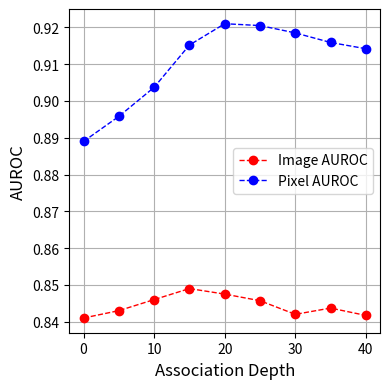
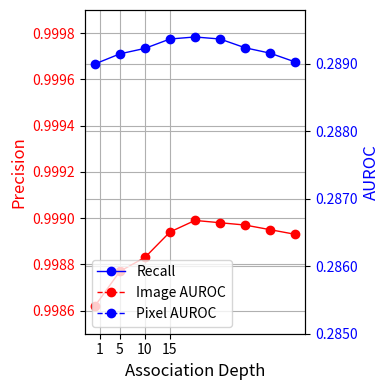
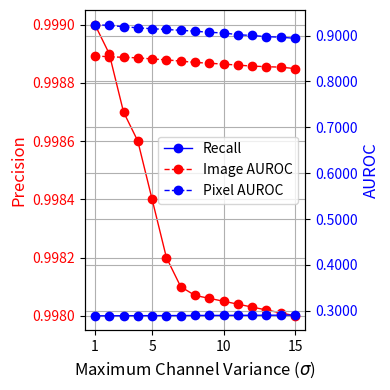
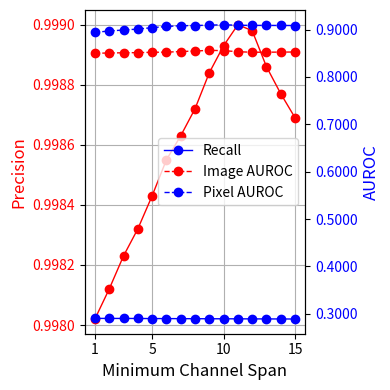
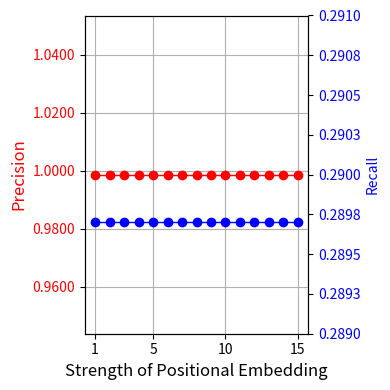

The matplotlib source for these figures, in order:
# -*- coding: utf-8 -*-
"""
Created on Sun Feb 25 18:44:52 2024

[redacted]
"""

import matplotlib.pyplot as plt
from matplotlib.ticker import MaxNLocator, FormatStrFormatter


def association_depth_auroc(color1, color2, size):
    assoc_depth = [0, 5, 10, 15, 20, 25, 30, 35, 40]
    img_auroc = [0.8410, 0.8430, 0.8460, 0.8490, 0.8475, 0.8457, 0.8420, 0.8437, 0.8417]
    pix_auroc = [0.8890, 0.8958, 0.9037, 0.9152, 0.9210, 0.9205, 0.9185, 0.9159, 0.9142]
    plt.rcParams['figure.figsize'] = size
    plt.grid(True)
    plt.plot(assoc_depth, img_auroc, label = 'Image AUROC', color=color1, lw=1, linestyle='--', marker='o')
    plt.plot(assoc_depth, pix_auroc, label = 'Pixel AUROC', color=color2, lw=1, linestyle='--', marker='o')
    plt.legend()
    plt.xlabel('Association Depth', fontsize=12)
    plt.ylabel('AUROC', fontsize=12)
    #plt.title('Association Depth vs Image and Pixel AUROC', fontsize=12)
    plt.tight_layout()
    plt.savefig('association_depth_auroc.pdf')
    plt.show()
    
def association_depth_precision_recall(color1, color2, size):
    assoc_depth = [0, 5, 10, 15, 20, 25, 30, 35, 40]
    precision = [0.99862, 0.99877, 0.99883, 0.99894, 0.99899, 0.99898, 0.99897, 0.99895, 0.99893]
    recall = [0.28900, 0.28915, 0.289231, 0.28937, 0.28940, 0.28937, 0.28924, 0.28916, 0.28903]
    plt.rcParams['figure.figsize'] = size
    fig, ax1 = plt.subplots()
    plt.grid(True)
    ax1.plot(assoc_depth, precision, label = 'Precision', color=color1, lw=1, linestyle='-', marker='o')
    ax1.yaxis.set_major_formatter(FormatStrFormatter('%.4f'))
    ax1.set_xlabel('Association Depth', fontsize=12)
    ax1.set_ylabel('Precision', fontsize=12, color=color1)
    ax1.tick_params(axis='y', labelcolor=color1)
    ax1.set_ylim(0.9985, 0.9999)
    ax2 = ax1.twinx()
    ax2.plot(assoc_depth, recall, label = 'Recall', color=color2, lw=1, linestyle='-', marker='o')
    ax2.yaxis.set_major_formatter(FormatStrFormatter('%.4f'))
    ax2.set_ylabel("Recall", color=color2)
    ax2.tick_params(axis='y', labelcolor=color2)
    ax2.set_ylim(0.2850, 0.2898)
    plt.xticks([0, 10, 20, 30, 40])
    plt.tight_layout()
    plt.savefig('association_depth_precision_recall.pdf')
    plt.show()
    
def maximum_channel_auroc(color1, color2, size):
    assoc_depth = [1, 2, 3, 4, 5, 6, 7, 8, 9, 10, 11, 12, 13, 14, 15]
    img_auroc = [0.8410, 0.8430, 0.8462, 0.8493, 0.8515, 0.8520, 0.8550, 0.8554, 0.8553, 0.8553, 0.8553, 0.8553, 0.8552, 0.8551, 0.8550]
    pix_auroc = [0.8890, 0.8958, 0.9017, 0.9079, 0.9166, 0.9205, 0.9226, 0.92385, 0.9240, 0.9204, 0.9180, 0.9120, 0.9040, 0.8980, 0.8940]
    plt.rcParams['figure.figsize'] = size
    plt.grid(True)
    plt.plot(assoc_depth, img_auroc, label = 'Image AUROC', color=color1, lw=1, linestyle='--', marker='o')
    plt.plot(assoc_depth, pix_auroc, label = 'Pixel AUROC', color=color2, lw=1, linestyle='--', marker='o')
    plt.legend()
    plt.xlabel('Maximum Channel Variance ($\sigma$)', fontsize=12)
    plt.ylabel('AUROC', fontsize=12)
    plt.xticks([1, 5, 10, 15])
    plt.tight_layout()
    plt.savefig('maximum_channel_auroc.pdf')
    plt.show()
    
def maximum_channel_precision_recall(color1, color2, size):  
    assoc_depth = [1, 2, 3, 4, 5, 6, 7, 8, 9, 10, 11, 12, 13, 14, 15]
    precision = [0.9990, 0.9989, 0.9987, 0.9986, 0.9984, 0.9982, 0.9981, 0.99807, 0.99806, 0.99805, 0.99804, 0.99803, 0.99802, 0.99801, 0.99800]
    recall = [0.28900, 0.28913, 0.28922, 0.28936, 0.28941, 0.28958, 0.28960, 0.28977, 0.28986, 0.28993, 0.29009, 0.29013, 0.29028, 0.29032, 0.29048]
    plt.rcParams['figure.figsize'] = size
    fig, ax1 = plt.subplots()
    plt.grid(True)
    ax1.plot(assoc_depth, precision, label = 'Precision', color=color1, lw=1, linestyle='-', marker='o')
    ax1.yaxis.set_major_formatter(FormatStrFormatter('%.4f'))
    ax1.set_xlabel('Maximum Channel Variance ($\sigma$)', fontsize=12)
    ax1.set_ylabel('Precision', fontsize=12, color=color1)
    ax1.tick_params(axis='y', labelcolor=color1)
    ax2 = ax1.twinx()
    ax2.plot(assoc_depth, recall, label = 'Recall', color=color2, lw=1, linestyle='-', marker='o')
    ax2.yaxis.set_major_formatter(FormatStrFormatter('%.4f'))
    ax2.set_ylabel("Recall", color=color2)
    ax2.tick_params(axis='y', labelcolor=color2)
    plt.xticks([1, 5, 10, 15])
    plt.tight_layout()
    plt.savefig('maximum_channel_precision_recall.pdf')
    plt.show()
    
def minimum_channel_auroc(color1, color2, size):
    assoc_depth = [1, 2, 3, 4, 5, 6, 7, 8, 9, 10, 11, 12, 13, 14, 15]
    img_auroc = [0.8554, 0.8539, 0.8525, 0.8515, 0.8490, 0.8471, 0.8443, 0.8415, 0.8397, 0.8378, 0.8356, 0.8334, 0.8322, 0.8311, 0.8280]
    pix_auroc = [0.9240, 0.9220, 0.9195, 0.9168, 0.9149, 0.9133, 0.9114, 0.9096, 0.9070, 0.9058, 0.9018, 0.9002, 0.8977, 0.8964, 0.8940]
    plt.rcParams['figure.figsize'] = size
    plt.grid(True)
    plt.plot(assoc_depth, img_auroc, label = 'Image AUROC', color=color1, lw=1, linestyle='--', marker='o')
    plt.plot(assoc_depth, pix_auroc, label = 'Pixel AUROC', color=color2, lw=1, linestyle='--', marker='o')
    plt.legend()
    plt.xlabel('Minimum Channel Span', fontsize=12)
    plt.ylabel('AUROC', fontsize=12)
    plt.xticks([1, 5, 10, 15])
    plt.tight_layout()
    plt.savefig('minimum_channel_auroc.pdf')
    plt.show()

def minimum_channel_precision_recall(color1, color2, size):
    assoc_depth = [1, 2, 3, 4, 5, 6, 7, 8, 9, 10, 11, 12, 13, 14, 15]
    precision = [0.99802, 0.99812, 0.99823, 0.99832, 0.99843, 0.99855, 0.99863, 0.99872, 0.99884, 0.99893, 0.99900, 0.99898, 0.99886, 0.99877, 0.99869]
    recall = [0.29042, 0.29031, 0.29029, 0.29018, 0.29004, 0.28997, 0.28985, 0.28972, 0.28964, 0.28952, 0.28947, 0.28935, 0.28928, 0.28917, 0.28909]
    plt.rcParams['figure.figsize'] = size
    fig, ax1 = plt.subplots()
    plt.grid(True)
    ax1.plot(assoc_depth, precision, label = 'Precision', color=color1, lw=1, linestyle='-', marker='o')
    ax1.yaxis.set_major_formatter(FormatStrFormatter('%.4f'))
    ax1.set_xlabel('Minimum Channel Span', fontsize=12)
    ax1.set_ylabel('Precision', fontsize=12, color=color1)
    ax1.tick_params(axis='y', labelcolor=color1)
    ax2 = ax1.twinx()
    ax2.plot(assoc_depth, recall, label = 'Recall', color=color2, lw=1, linestyle='-', marker='o')
    ax2.yaxis.set_major_formatter(FormatStrFormatter('%.4f'))
    ax2.set_ylabel("Recall", color=color2)
    ax2.tick_params(axis='y', labelcolor=color2)
    plt.xticks([1, 5, 10, 15])
    plt.tight_layout()
    plt.savefig('minimum_channel_precision_recall.pdf')
    plt.show()
    
def positional_embedding_auroc(color1, color2, size):
    assoc_depth = [1, 2, 3, 4, 5, 6, 7, 8, 9, 10, 11, 12, 13, 14, 15]
    img_auroc = [0.8500, 0.8505, 0.8510, 0.8513, 0.8520, 0.85227, 0.8536, 0.8547, 0.8561, 0.8555, 0.8532, 0.8521, 0.8522, 0.8524, 0.8526]
    pix_auroc = [0.8940, 0.8970, 0.8990, 0.9010, 0.9040, 0.9065, 0.9080, 0.9085, 0.9092, 0.9102, 0.9090, 0.9088, 0.9087, 0.9086, 0.9085]
    plt.rcParams['figure.figsize'] = size
    plt.plot(assoc_depth, img_auroc, label = 'Image AUROC', color=color1, lw=1, linestyle='--', marker='o')
    plt.plot(assoc_depth, pix_auroc, label = 'Pixel AUROC', color=color2, lw=1, linestyle='--', marker='o')
    plt.legend()
    plt.xlabel('Strength of Positional Embedding', fontsize=12)
    plt.ylabel('AUROC', fontsize=12)
    plt.xticks([1, 5, 10, 15])
    plt.tight_layout()
    plt.savefig('positional_embedding_auroc.pdf')
    plt.show()
    
def positional_embedding_precision_recall(color1, color2, size):
    assoc_depth = [1, 2, 3, 4, 5, 6, 7, 8, 9, 10, 11, 12, 13, 14, 15]
    precision = [0.9987, 0.9987, 0.9987, 0.9987, 0.9987, 0.9987, 0.9987, 0.9987, 0.9987, 0.9987, 0.9987, 0.9987, 0.9987, 0.9987, 0.9987]
    recall = [0.2897, 0.2897, 0.2897, 0.2897, 0.2897, 0.2897, 0.2897, 0.2897, 0.2897, 0.2897, 0.2897, 0.2897, 0.2897, 0.2897, 0.2897]
    plt.rcParams['figure.figsize'] = size
    fig, ax1 = plt.subplots()
    plt.grid(True)
    ax1.plot(assoc_depth, precision, label = 'Precision', color=color1, lw=1, linestyle='-', marker='o')
    ax1.yaxis.set_major_formatter(FormatStrFormatter('%.4f'))
    ax1.set_xlabel('Strength of Positional Embedding', fontsize=12)
    ax1.set_ylabel('Precision', fontsize=12, color=color1)
    ax1.tick_params(axis='y', labelcolor=color1)
    ax2 = ax1.twinx()
    ax2.plot(assoc_depth, recall, label = 'Recall', color=color2, lw=1, linestyle='-', marker='o')
    ax2.set_ylim(0.2890, 0.2910)
    ax2.yaxis.set_major_formatter(FormatStrFormatter('%.4f'))
    ax2.set_ylabel("Recall", color=color2)
    ax2.tick_params(axis='y', labelcolor=color2)
    plt.xticks([1, 5, 10, 15])
    plt.tight_layout()
    plt.savefig('positional_embedding_precision_recall.pdf')
    plt.show()

if __name__ == '__main__':
    color1 = 'red'
    color2 = 'blue'
    size1 = [4, 4]
    size2 = [6, 6]
    size3 = [8, 8]
    
    association_depth_auroc(color1, color2, size1)
    association_depth_precision_recall(color1, color2, size1)
    
    maximum_channel_auroc(color1, color2, size1)
    maximum_channel_precision_recall(color1, color2, size1)
    
    minimum_channel_auroc(color1, color2, size1)
    minimum_channel_precision_recall(color1, color2, size1)
    
    positional_embedding_auroc(color1, color2, size1)
    positional_embedding_precision_recall(color1, color2, size1)